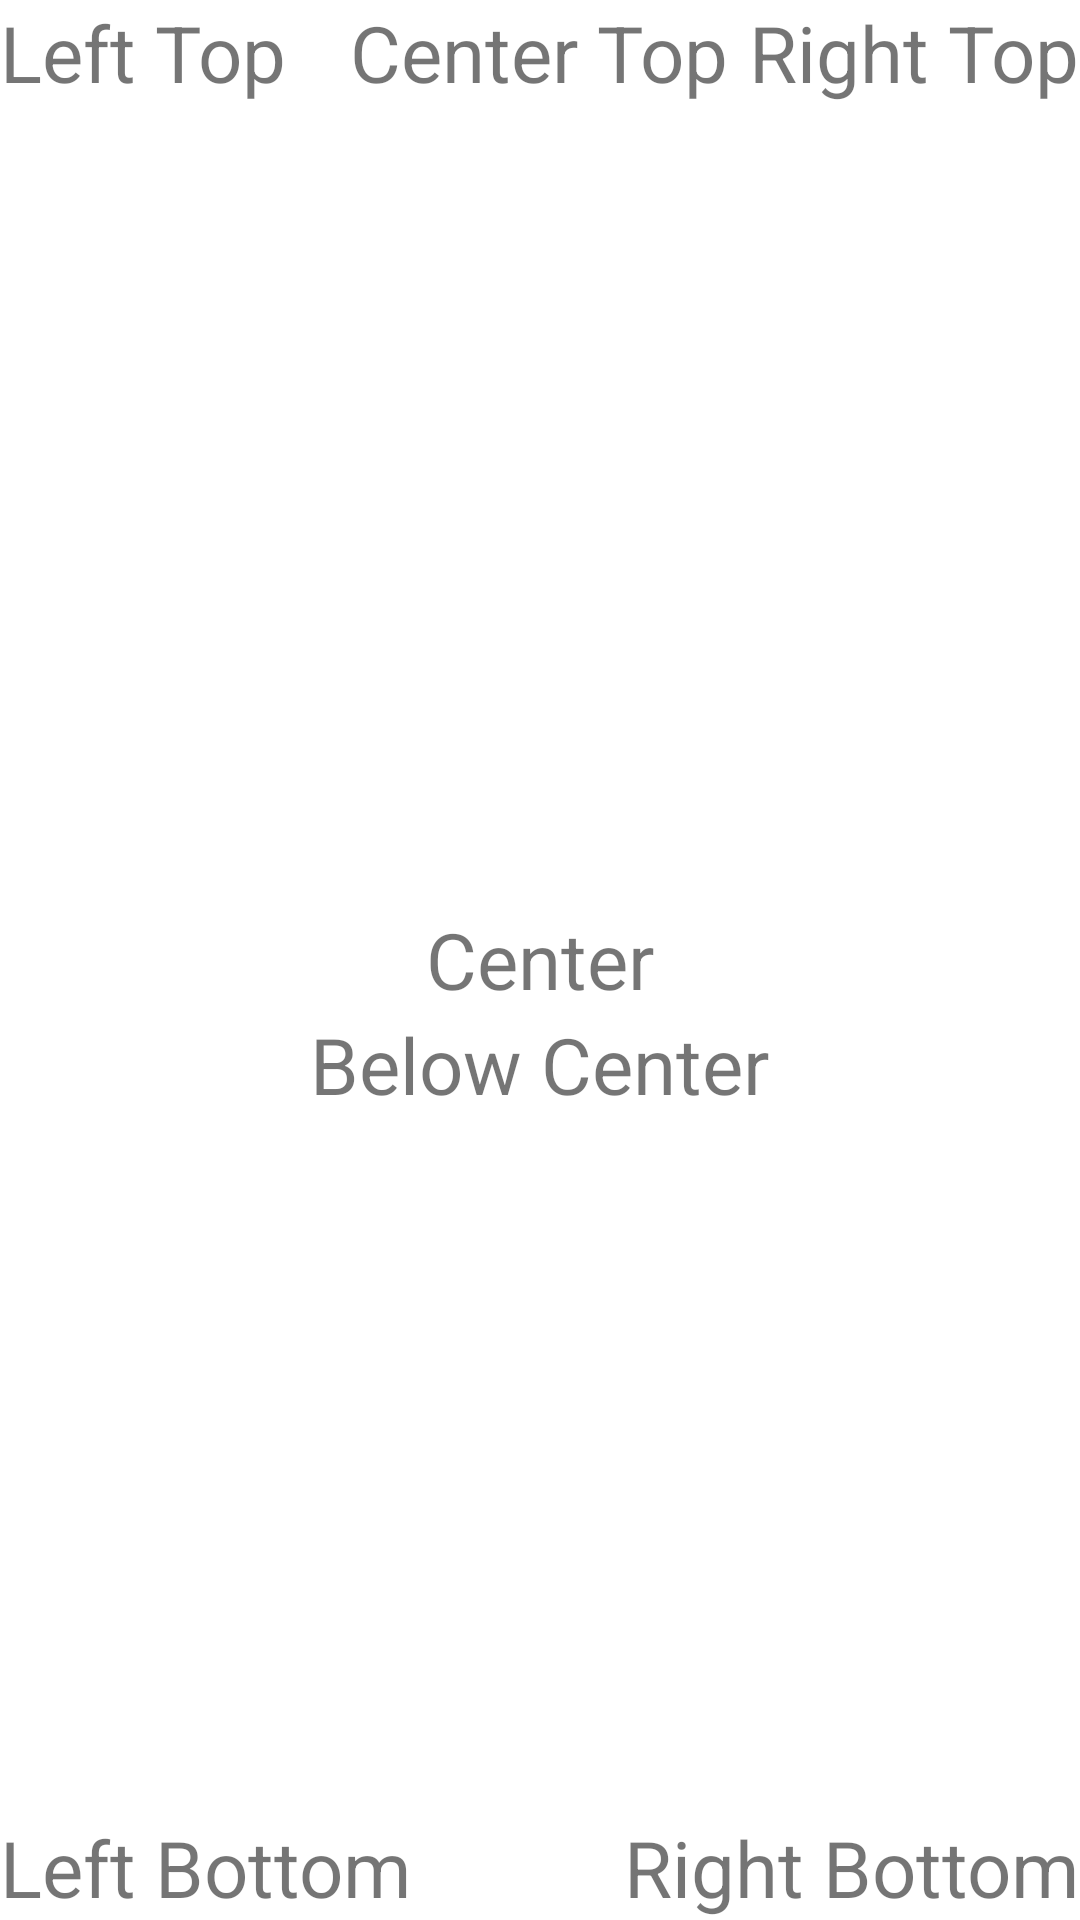

Produce the Android XML layout that renders to this screen, including the resource entries it uses.
<!-- AndroidManifest.xml: application theme Theme.AndroidHelloApp -->
<!-- res/layout/relative_layout.xml -->
<?xml version="1.0" encoding="utf-8"?>
<RelativeLayout
    xmlns:android="http://schemas.android.com/apk/res/android"
    android:layout_width="match_parent"
    android:layout_height="match_parent">

    <TextView android:text="Left Top"
        android:layout_height="wrap_content"
        android:layout_width="wrap_content"
        android:textSize="26sp"
        android:layout_alignParentLeft="true"
        android:layout_alignParentTop="true" />

    <TextView android:text="Center Top"
        android:layout_width="wrap_content"
        android:layout_height="wrap_content"
        android:textSize="26sp"
        android:layout_centerHorizontal="true" />

    <TextView android:text="Right Top"
        android:layout_height="wrap_content"
        android:layout_width="wrap_content"
        android:textSize="26sp"
        android:layout_alignParentRight="true"
        android:layout_alignParentTop="true" />

    <TextView android:text="Center"
        android:id="@+id/center"
        android:layout_width="wrap_content"
        android:layout_height="wrap_content"
        android:textSize="26sp"
        android:layout_centerInParent="true" />

    <TextView android:text="Below Center"
        android:layout_width="wrap_content"
        android:layout_height="wrap_content"
        android:textSize="26sp"
        android:layout_centerInParent="true"
        android:layout_below="@+id/center" />

    <TextView android:text="Left Bottom"
        android:layout_height="wrap_content"
        android:layout_width="wrap_content"
        android:textSize="26sp"
        android:layout_alignParentLeft="true"
        android:layout_alignParentBottom="true" />

    <TextView android:text="Right Bottom"
        android:layout_height="wrap_content"
        android:layout_width="wrap_content"
        android:textSize="26sp"
        android:layout_alignParentRight="true"
        android:layout_alignParentBottom="true" />
</RelativeLayout>
<!-- resources referenced by this layout -->
<resources>
  <style name="Theme.AndroidHelloApp" parent="Theme.MaterialComponents.DayNight.DarkActionBar">
          
          <item name="colorPrimary">@color/purple_500</item>
          <item name="colorPrimaryVariant">@color/purple_700</item>
          <item name="colorOnPrimary">@color/white</item>
          
          <item name="colorSecondary">@color/teal_200</item>
          <item name="colorSecondaryVariant">@color/teal_700</item>
          <item name="colorOnSecondary">@color/black</item>
          
          <item name="android:statusBarColor" tools:targetApi="l">?attr/colorPrimaryVariant</item>
          
      </style>
  <!-- not gathered from this repository: default colours our renderer supplied (Android Studio template values) -->
  <color name="purple_500">#FF6200EE</color>
  <color name="purple_700">#FF3700B3</color>
  <color name="teal_200">#FF03DAC5</color>
  <color name="teal_700">#FF018786</color>
  <color name="black">#FF000000</color>
  <color name="white">#FFFFFFFF</color>
</resources>
